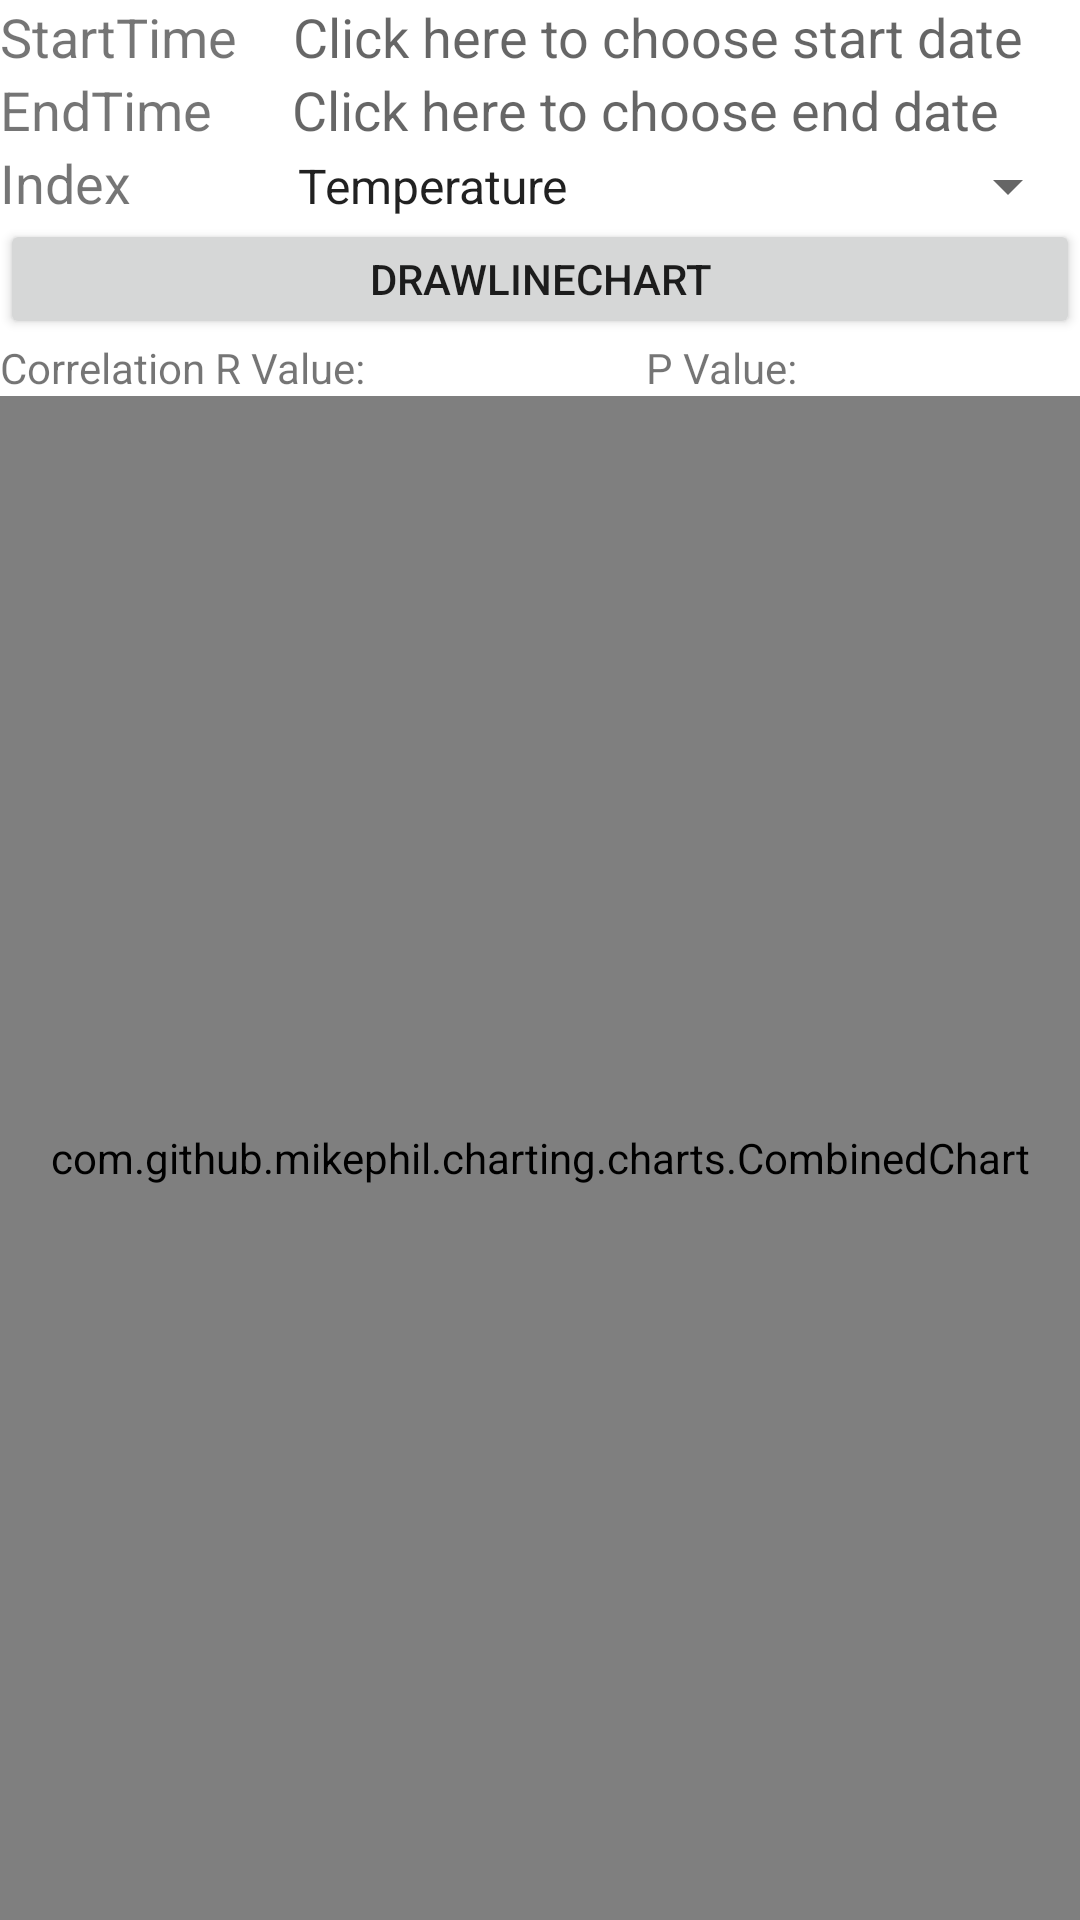

Here is an Android app screen rendered from its layout file. Give the layout XML and the strings, colors and styles it references.
<!-- AndroidManifest.xml: application theme Theme.PainDiary -->
<!-- res/layout/fragment_line_chart.xml -->
<?xml version="1.0" encoding="utf-8"?>
<FrameLayout xmlns:android="http://schemas.android.com/apk/res/android"
    xmlns:tools="http://schemas.android.com/tools"
    android:layout_width="match_parent"
    android:layout_height="match_parent"
    tools:context=".LineChart">

    <LinearLayout
        android:layout_width="match_parent"
        android:layout_height="match_parent"
        android:orientation="vertical">

        <LinearLayout
            android:layout_width="match_parent"
            android:layout_height="wrap_content"
            android:orientation="horizontal">

            <TextView
                android:id="@+id/start"
                android:layout_width="wrap_content"
                android:layout_height="wrap_content"
                android:layout_weight="1"
                android:text="StartTime"
                android:textSize="18sp" />

            <TextView
                android:id="@+id/StartTime"
                android:layout_width="wrap_content"
                android:layout_height="wrap_content"
                android:layout_weight="1"

                android:clickable="true"
                android:hint="Click here to choose start date"
                android:textSize="18sp" />

        </LinearLayout>

        <LinearLayout
            android:layout_width="match_parent"
            android:layout_height="wrap_content"
            android:orientation="horizontal">

            <TextView
                android:id="@+id/end"
                android:layout_width="wrap_content"
                android:layout_height="wrap_content"
                android:layout_weight="1"
                android:text="EndTime"
                android:textSize="18sp" />

            <TextView
                android:id="@+id/EndTime"
                android:layout_width="wrap_content"
                android:layout_height="wrap_content"
                android:layout_weight="1"
                android:clickable="true"
                android:hint="Click here to choose end date"
                android:textSize="18sp" />
        </LinearLayout>

        <LinearLayout
            android:layout_width="match_parent"
            android:layout_height="wrap_content"
            android:orientation="horizontal">

            <TextView
                android:id="@+id/textView2"
                android:layout_width="wrap_content"
                android:layout_height="wrap_content"
                android:layout_weight="1"
                android:text="Index"
                android:textSize="18sp" />

            <Spinner
                android:id="@+id/spinner"
                android:layout_width="wrap_content"
                android:layout_height="wrap_content"
                android:layout_weight="1"
                android:entries="@array/indexes"/>
        </LinearLayout>

        <Button
            android:id="@+id/draw"
            android:layout_width="match_parent"
            android:layout_height="40sp"
            android:text="DrawLineChart" />

        <LinearLayout
            android:layout_width="match_parent"
            android:layout_height="wrap_content"
            android:orientation="horizontal">

            <TextView
                android:id="@+id/Rvalue"
                android:layout_width="wrap_content"
                android:layout_height="wrap_content"
                android:layout_weight="1"
                android:text="Correlation R Value:" />

            <TextView
                android:id="@+id/Pvalue"
                android:layout_width="wrap_content"
                android:layout_height="wrap_content"
                android:layout_weight="1"
                android:text="P Value:" />
        </LinearLayout>

        <com.github.mikephil.charting.charts.CombinedChart
            android:id="@+id/combined_chart"
            android:layout_width="match_parent"

            android:layout_height="match_parent" >

        </com.github.mikephil.charting.charts.CombinedChart>

    </LinearLayout>

</FrameLayout>
<!-- resources referenced by this layout -->
<resources>
  <string-array name="indexes">                  
          <item>Temperature</item>                  
          <item>Humidity</item>                  
          <item>Atmospheric Pressure</item>                  
      </string-array>
  <style name="Theme.PainDiary" parent="Theme.MaterialComponents.DayNight.DarkActionBar">
  
          <item name="colorPrimary">@color/purple_500</item>
          <item name="colorPrimaryVariant">@color/purple_700</item>
          <item name="colorOnPrimary">@color/white</item>
  
          <item name="colorSecondary">@color/teal_200</item>
          <item name="colorSecondaryVariant">@color/teal_700</item>
          <item name="colorOnSecondary">@color/black</item>
  
          <item name="android:statusBarColor" tools:targetApi="l">?attr/colorPrimaryVariant</item>
  
      </style>
  <!-- not gathered from this repository: default colours our renderer supplied (Android Studio template values) -->
  <color name="purple_500">#FF6200EE</color>
  <color name="purple_700">#FF3700B3</color>
  <color name="teal_200">#FF03DAC5</color>
  <color name="teal_700">#FF018786</color>
  <color name="black">#FF000000</color>
  <color name="white">#FFFFFFFF</color>
</resources>
